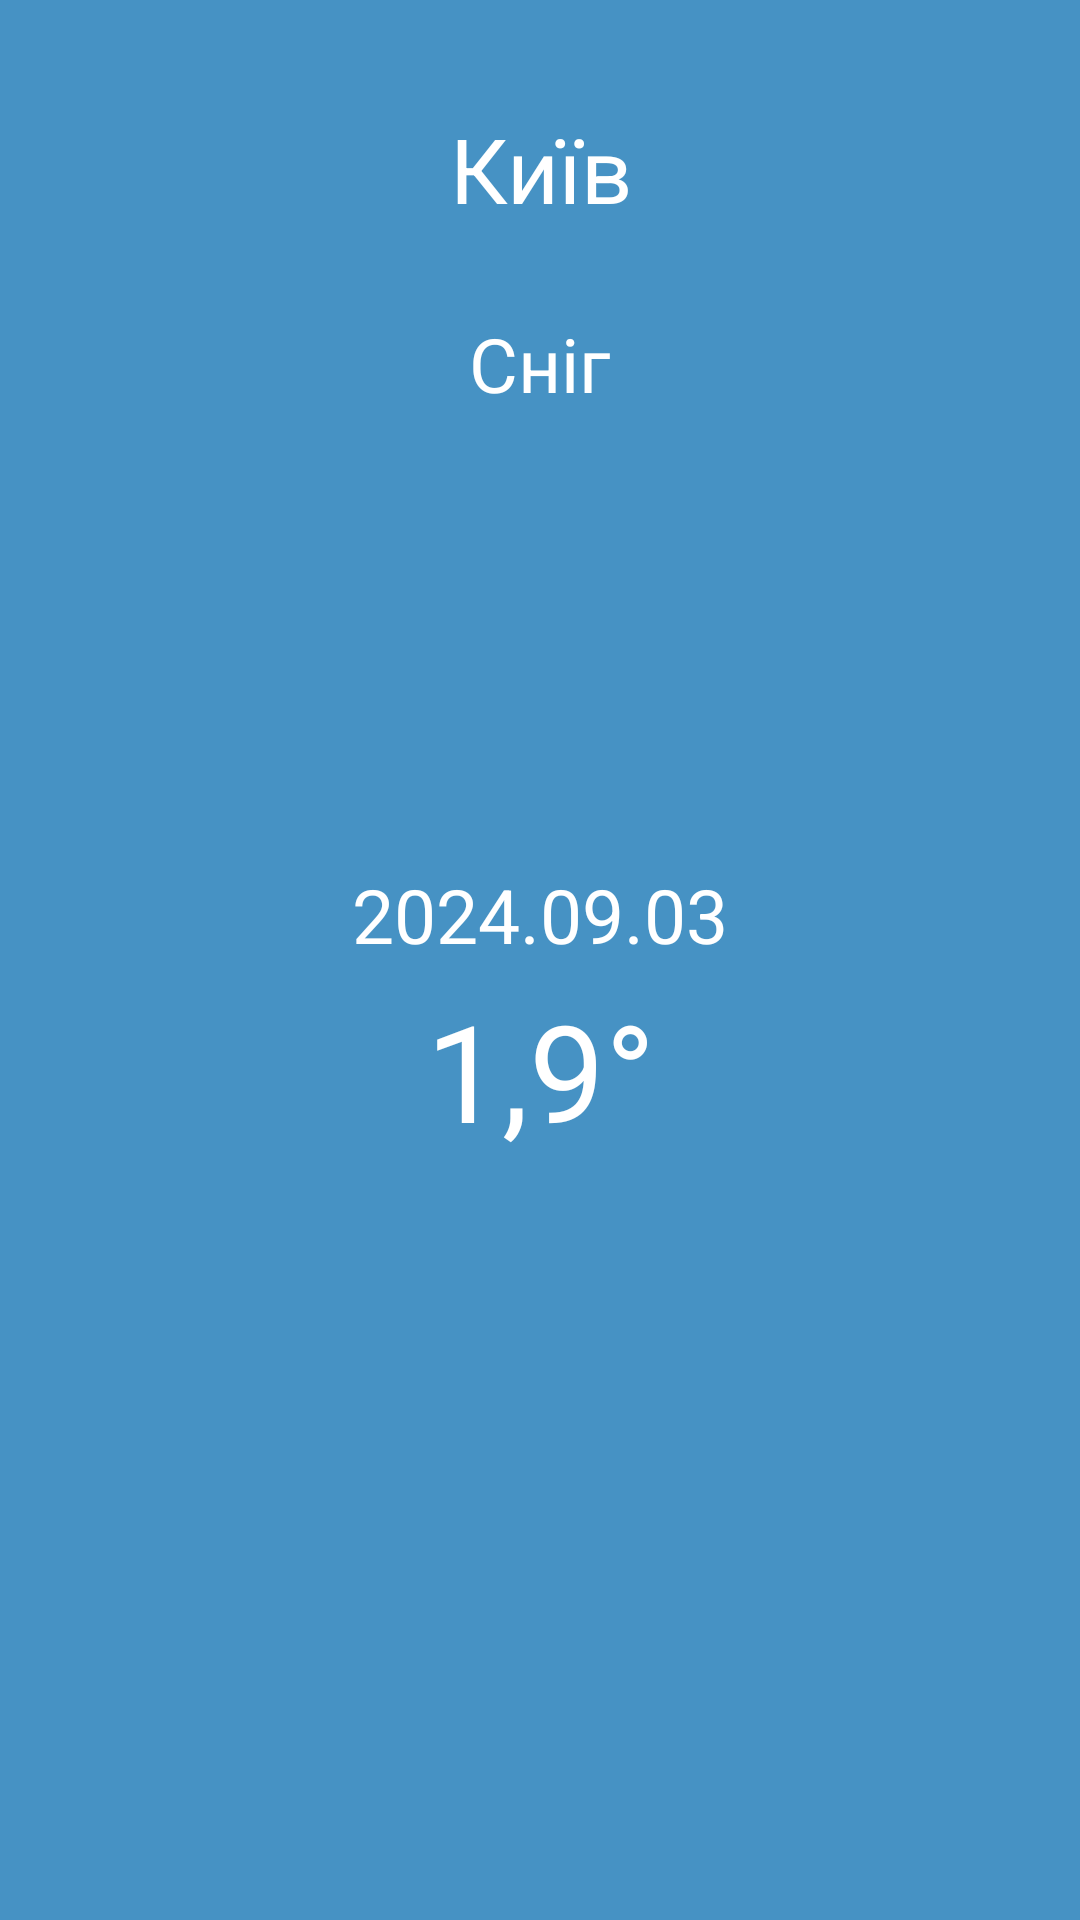

Produce the Android XML layout that renders to this screen, including the resource entries it uses.
<!-- AndroidManifest.xml: application theme Theme.WetherNow -->
<!-- res/layout/fragment_kiev.xml -->
<?xml version="1.0" encoding="utf-8"?>
<FrameLayout xmlns:android="http://schemas.android.com/apk/res/android"
    xmlns:tools="http://schemas.android.com/tools"
    android:layout_width="match_parent"
    android:layout_height="match_parent"
    xmlns:app="http://schemas.android.com/apk/res-auto"
    android:background="@drawable/weather_fon"
    tools:context=".fragments.KievFragment">

    <ScrollView
        android:layout_width="match_parent"
        android:layout_height="match_parent"
        app:layout_constraintBottom_toBottomOf="parent"
        app:layout_constraintEnd_toEndOf="parent"
        app:layout_constraintStart_toStartOf="parent"
        app:layout_constraintTop_toTopOf="parent">


        <LinearLayout
            android:layout_width="match_parent"
            android:layout_height="wrap_content"
            android:padding="8dp"
            android:orientation="vertical">


            <RelativeLayout
                android:layout_width="match_parent"
                android:layout_height="wrap_content"
                android:padding="8dp">


                <Button
                    android:layout_width="35dp"
                    android:layout_height="35dp"
                    android:id="@+id/BtnGeolocation"
                    android:textColor="@color/white"
                    android:background="@drawable/icon_geolocation"
                    android:layout_marginTop="10dp"/>

                <TextView
                    android:layout_width="match_parent"
                    android:layout_height="wrap_content"
                    android:id="@+id/TextViewDnipro"
                    android:text="Київ"
                    android:textColor="@color/white"
                    android:textSize="30sp"
                    android:layout_marginTop="20dp"
                    android:textColorHint="@color/white"
                    android:gravity="center"/>

            </RelativeLayout>

        <LinearLayout
            android:layout_width="match_parent"
            android:layout_height="wrap_content"
            android:orientation="vertical">


            <TextView
                android:id="@+id/TextViewSunnyDnipro"
                android:layout_width="match_parent"
                android:layout_height="wrap_content"
                android:text="Сніг"
                android:textColor="@color/white"
                android:layout_marginTop="20dp"
                android:textAlignment="center"
                android:textColorHint="@color/white"
                android:textSize="25sp" />




            <ImageView
                android:id="@+id/imageviewcloudy"
                android:layout_width="150dp"
                android:layout_height="150dp"
                android:layout_marginLeft="130dp"/>




            <TextView
                android:id="@+id/TextViewSaturdayDnipro"
                android:layout_width="match_parent"
                android:layout_height="wrap_content"
                android:text="2024.09.03"
                android:textAlignment="center"
                android:textColor="@color/white"
                android:textSize="25sp" />



            <TextView
                android:id="@+id/TextViewDegreeDnipro"
                android:layout_width="match_parent"
                android:layout_height="wrap_content"
                android:text="1,9°"
                android:layout_marginTop="5dp"
                android:textAlignment="center"
                android:textColor="@color/white"
                android:textSize="45sp" />








        </LinearLayout>




        </LinearLayout>




    </ScrollView>


</FrameLayout>
<!-- resources referenced by this layout -->
<resources>
  <!-- drawable weather_fon: jpg bitmap (drawable, 5927 bytes) -->
  <style name="Theme.WetherNow" parent="Base.Theme.WetherNow" />
  <style name="Base.Theme.WetherNow" parent="Theme.AppCompat.Light.NoActionBar">
          
          
      </style>
  <!-- not gathered from this repository: default colours our renderer supplied (Android Studio template values) -->
  <color name="white">#FFFFFFFF</color>
</resources>
